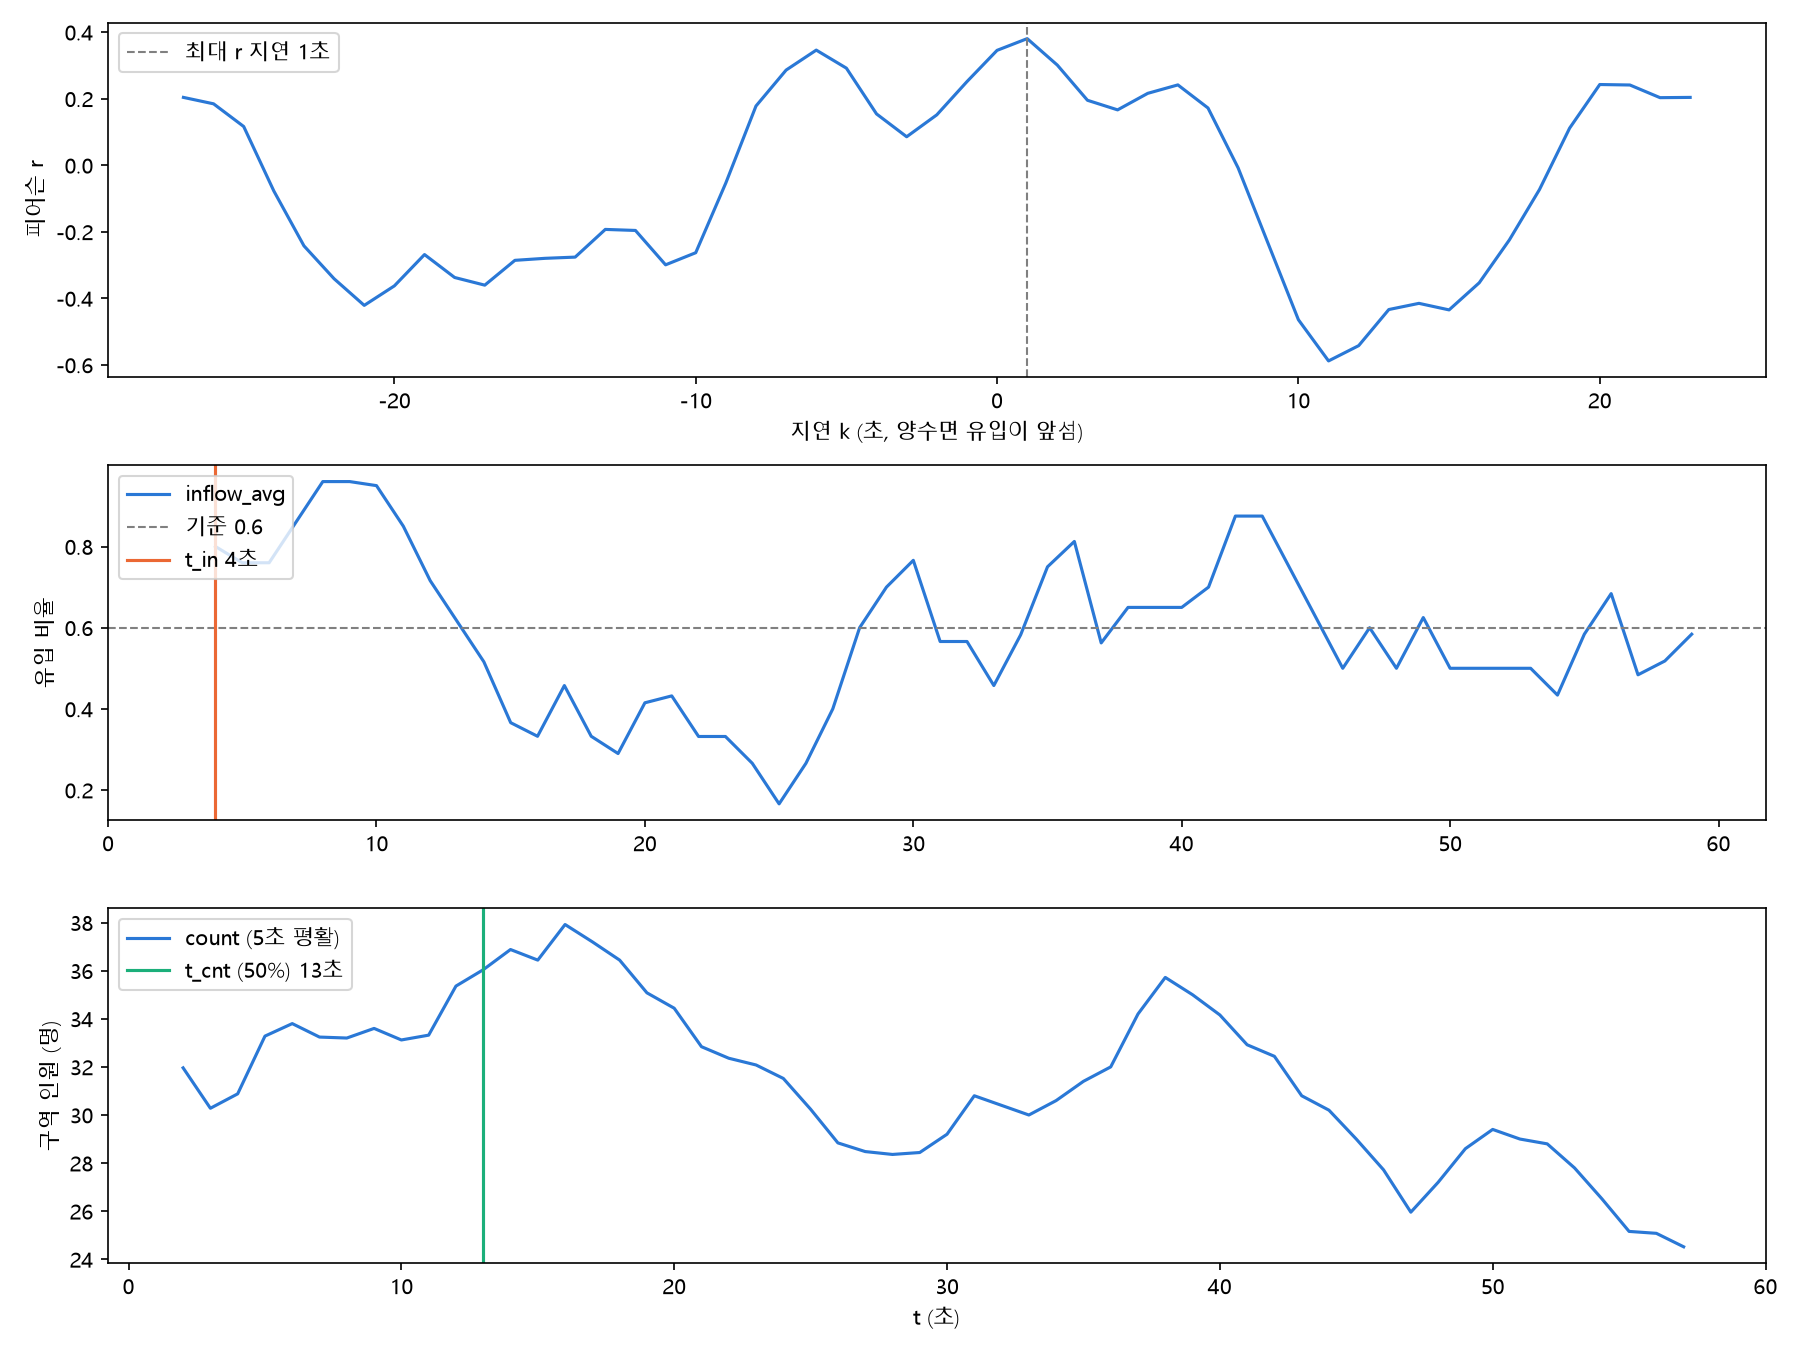

Values plotted in this chart, from the file beside it:
lag_s, r, n_pairs
-30, , 27
-29, , 28
-28, , 29
-27, 0.2039, 30
-26, 0.1846, 31
-25, 0.1164, 32
-24, -0.07732, 33
-23, -0.2423, 34
-22, -0.3411, 35
-21, -0.4211, 36
-20, -0.3625, 37
-19, -0.2684, 38
-18, -0.3373, 39
-17, -0.3604, 40
-16, -0.2858, 41
-15, -0.2797, 42
-14, -0.2761, 43
-13, -0.1928, 44
-12, -0.1959, 45
-11, -0.2993, 46
-10, -0.2629, 47
-9, -0.05305, 48
-8, 0.178, 49
-7, 0.286, 50
-6, 0.3461, 51
-5, 0.2918, 52
-4, 0.1543, 53
-3, 0.08564, 54
-2, 0.1515, 54
-1, 0.2513, 54
0, 0.3453, 53
1, 0.3805, 52
2, 0.301, 51
3, 0.1953, 50
4, 0.1664, 49
5, 0.2161, 48
6, 0.2415, 47
7, 0.172, 46
8, -0.008021, 45
9, -0.2363, 44
10, -0.4643, 43
11, -0.5881, 42
12, -0.5422, 41
13, -0.4336, 40
14, -0.4151, 39
15, -0.4347, 38
16, -0.3533, 37
17, -0.2245, 36
18, -0.07296, 35
19, 0.1116, 34
20, 0.2426, 33
21, 0.2412, 32
22, 0.2031, 31
23, 0.2039, 30
24, , 29
25, , 28
26, , 27
27, , 26
28, , 25
29, , 24
... 31 more rows
